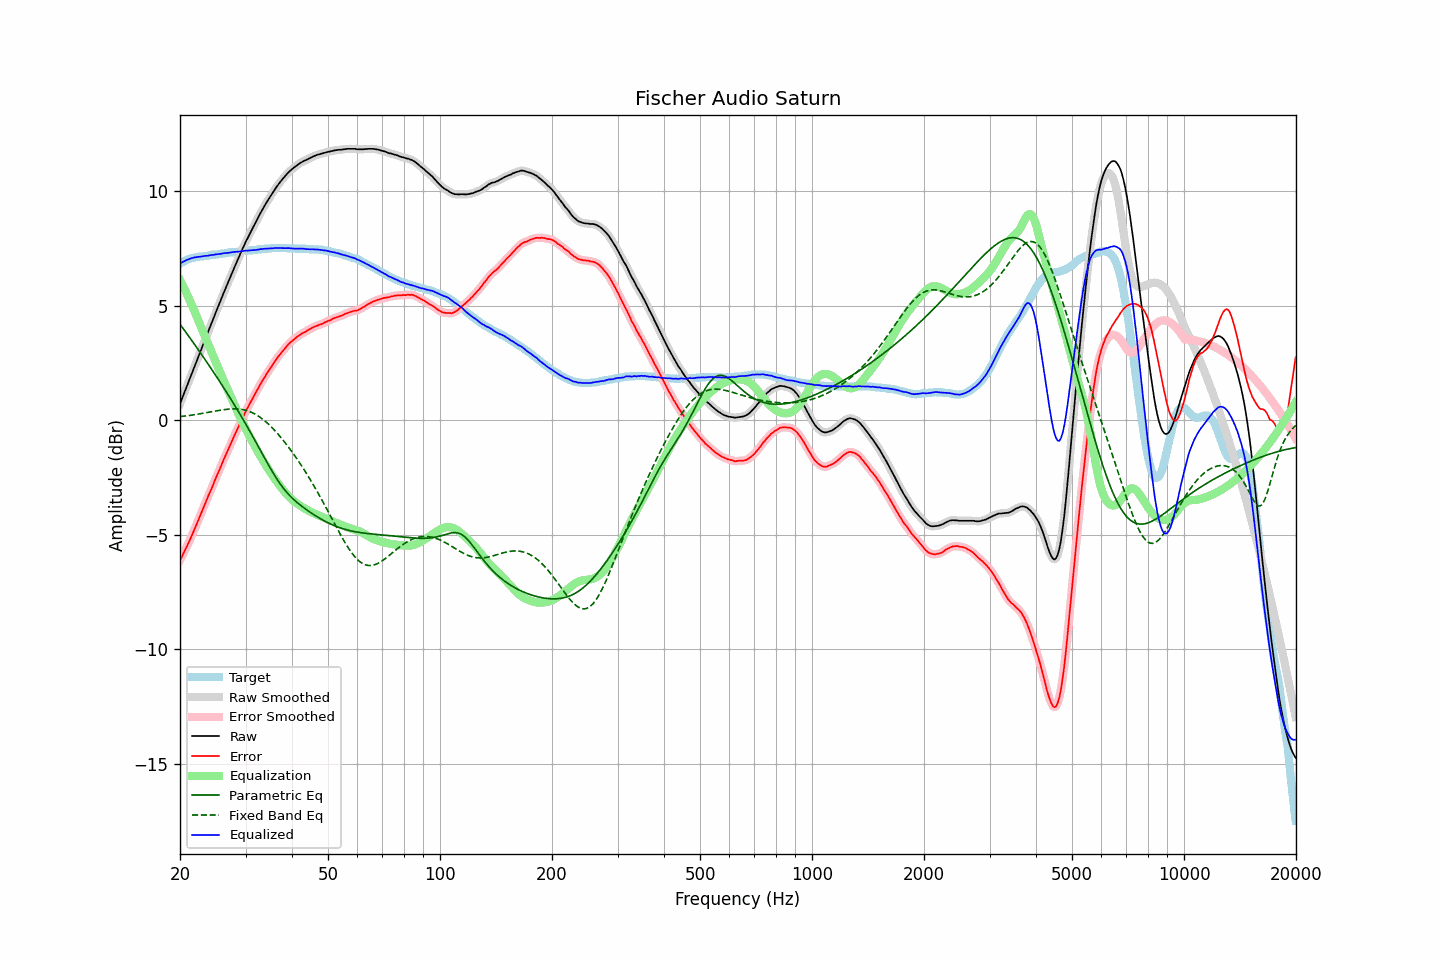

Values plotted in this chart, from the file beside it:
frequency, raw, error, smoothed, error_smoothed, equalization, parametric_eq, fixed_band_eq, equalized_raw, equalized_smoothed, target
20.00, 0.72, -6.12, 0.72, -6.12, 6.12, 4.19, 0.16, 6.84, 6.84, 6.84
20.20, 0.90, -5.98, 0.90, -5.98, 5.98, 4.10, 0.16, 6.88, 6.88, 6.88
20.40, 1.08, -5.84, 1.08, -5.84, 5.84, 4.00, 0.17, 6.92, 6.92, 6.92
20.61, 1.26, -5.69, 1.26, -5.70, 5.70, 3.90, 0.18, 6.95, 6.96, 6.95
20.81, 1.44, -5.55, 1.44, -5.55, 5.55, 3.81, 0.19, 6.99, 6.99, 6.99
21.02, 1.62, -5.41, 1.62, -5.40, 5.40, 3.71, 0.20, 7.02, 7.02, 7.03
21.23, 1.80, -5.25, 1.80, -5.25, 5.25, 3.61, 0.21, 7.05, 7.05, 7.05
21.44, 1.98, -5.09, 1.98, -5.09, 5.09, 3.51, 0.22, 7.07, 7.07, 7.07
21.66, 2.16, -4.93, 2.16, -4.93, 4.93, 3.41, 0.23, 7.09, 7.09, 7.09
21.87, 2.34, -4.76, 2.34, -4.76, 4.77, 3.31, 0.24, 7.11, 7.11, 7.10
22.09, 2.52, -4.60, 2.52, -4.60, 4.60, 3.22, 0.25, 7.12, 7.12, 7.12
22.31, 2.70, -4.43, 2.70, -4.43, 4.43, 3.11, 0.26, 7.13, 7.13, 7.13
22.54, 2.88, -4.26, 2.88, -4.26, 4.26, 3.01, 0.27, 7.13, 7.14, 7.14
22.76, 3.06, -4.09, 3.06, -4.09, 4.09, 2.91, 0.29, 7.15, 7.15, 7.15
22.99, 3.24, -3.91, 3.24, -3.91, 3.92, 2.81, 0.30, 7.16, 7.16, 7.15
23.22, 3.42, -3.74, 3.42, -3.74, 3.75, 2.71, 0.31, 7.17, 7.17, 7.16
23.45, 3.60, -3.57, 3.59, -3.57, 3.58, 2.61, 0.32, 7.18, 7.17, 7.17
23.69, 3.77, -3.41, 3.77, -3.41, 3.41, 2.50, 0.34, 7.18, 7.18, 7.18
23.92, 3.95, -3.24, 3.95, -3.25, 3.24, 2.40, 0.35, 7.19, 7.19, 7.19
24.16, 4.13, -3.08, 4.13, -3.08, 3.08, 2.30, 0.36, 7.21, 7.20, 7.21
24.40, 4.30, -2.93, 4.30, -2.92, 2.91, 2.19, 0.38, 7.21, 7.21, 7.23
24.65, 4.48, -2.74, 4.48, -2.75, 2.74, 2.08, 0.39, 7.22, 7.22, 7.22
24.89, 4.66, -2.57, 4.66, -2.57, 2.58, 1.98, 0.40, 7.24, 7.23, 7.23
25.14, 4.83, -2.41, 4.83, -2.41, 2.41, 1.87, 0.41, 7.24, 7.24, 7.24
25.39, 5.01, -2.24, 5.01, -2.25, 2.25, 1.76, 0.43, 7.26, 7.25, 7.25
25.65, 5.18, -2.09, 5.18, -2.08, 2.08, 1.66, 0.44, 7.26, 7.26, 7.27
25.91, 5.36, -1.91, 5.36, -1.92, 1.92, 1.55, 0.45, 7.27, 7.28, 7.27
26.16, 5.53, -1.75, 5.53, -1.75, 1.76, 1.44, 0.46, 7.29, 7.29, 7.28
26.43, 5.70, -1.59, 5.70, -1.59, 1.60, 1.33, 0.47, 7.29, 7.29, 7.29
26.69, 5.86, -1.44, 5.86, -1.44, 1.44, 1.22, 0.47, 7.30, 7.30, 7.30
26.96, 6.03, -1.29, 6.03, -1.29, 1.28, 1.11, 0.48, 7.31, 7.31, 7.32
27.23, 6.20, -1.13, 6.20, -1.13, 1.12, 0.99, 0.49, 7.32, 7.32, 7.33
27.50, 6.37, -0.96, 6.37, -0.97, 0.96, 0.88, 0.49, 7.33, 7.33, 7.33
27.77, 6.53, -0.80, 6.53, -0.80, 0.81, 0.77, 0.49, 7.34, 7.34, 7.33
28.05, 6.70, -0.65, 6.70, -0.65, 0.65, 0.65, 0.49, 7.35, 7.35, 7.35
28.33, 6.86, -0.49, 6.86, -0.49, 0.49, 0.54, 0.49, 7.35, 7.35, 7.35
28.62, 7.02, -0.34, 7.02, -0.34, 0.34, 0.42, 0.49, 7.36, 7.36, 7.36
28.90, 7.18, -0.19, 7.18, -0.19, 0.19, 0.30, 0.48, 7.37, 7.37, 7.37
29.19, 7.34, -0.03, 7.34, -0.04, 0.04, 0.18, 0.47, 7.38, 7.38, 7.37
29.48, 7.50, 0.10, 7.50, 0.11, -0.11, 0.06, 0.46, 7.39, 7.39, 7.40
29.78, 7.65, 0.26, 7.65, 0.26, -0.25, -0.06, 0.45, 7.39, 7.40, 7.39
30.08, 7.81, 0.41, 7.80, 0.40, -0.39, -0.18, 0.43, 7.41, 7.41, 7.40
30.38, 7.94, 0.54, 7.94, 0.53, -0.53, -0.30, 0.41, 7.40, 7.41, 7.40
30.68, 8.08, 0.66, 8.08, 0.67, -0.67, -0.43, 0.38, 7.41, 7.41, 7.42
30.99, 8.22, 0.80, 8.22, 0.80, -0.80, -0.55, 0.36, 7.42, 7.42, 7.42
31.30, 8.36, 0.94, 8.35, 0.93, -0.93, -0.68, 0.33, 7.42, 7.42, 7.42
31.61, 8.49, 1.06, 8.49, 1.06, -1.06, -0.80, 0.29, 7.43, 7.43, 7.43
31.93, 8.63, 1.19, 8.63, 1.19, -1.19, -0.93, 0.25, 7.44, 7.43, 7.44
32.24, 8.76, 1.32, 8.76, 1.32, -1.32, -1.06, 0.21, 7.44, 7.44, 7.44
32.57, 8.90, 1.44, 8.90, 1.45, -1.44, -1.18, 0.17, 7.45, 7.45, 7.46
32.89, 9.04, 1.58, 9.03, 1.57, -1.57, -1.31, 0.12, 7.47, 7.47, 7.46
33.22, 9.16, 1.69, 9.16, 1.69, -1.69, -1.44, 0.07, 7.47, 7.48, 7.47
33.55, 9.29, 1.81, 9.29, 1.81, -1.81, -1.57, 0.01, 7.48, 7.48, 7.48
33.89, 9.41, 1.92, 9.41, 1.92, -1.92, -1.70, -0.04, 7.49, 7.49, 7.49
34.23, 9.53, 2.04, 9.53, 2.03, -2.03, -1.82, -0.10, 7.50, 7.49, 7.49
34.57, 9.64, 2.14, 9.64, 2.14, -2.14, -1.95, -0.17, 7.50, 7.50, 7.50
34.92, 9.75, 2.25, 9.75, 2.25, -2.25, -2.07, -0.24, 7.50, 7.50, 7.50
35.27, 9.86, 2.35, 9.86, 2.35, -2.36, -2.19, -0.31, 7.50, 7.50, 7.51
35.62, 9.97, 2.46, 9.97, 2.46, -2.46, -2.31, -0.38, 7.51, 7.51, 7.51
35.97, 10.08, 2.57, 10.08, 2.56, -2.56, -2.43, -0.45, 7.52, 7.52, 7.51
... 635 more rows
